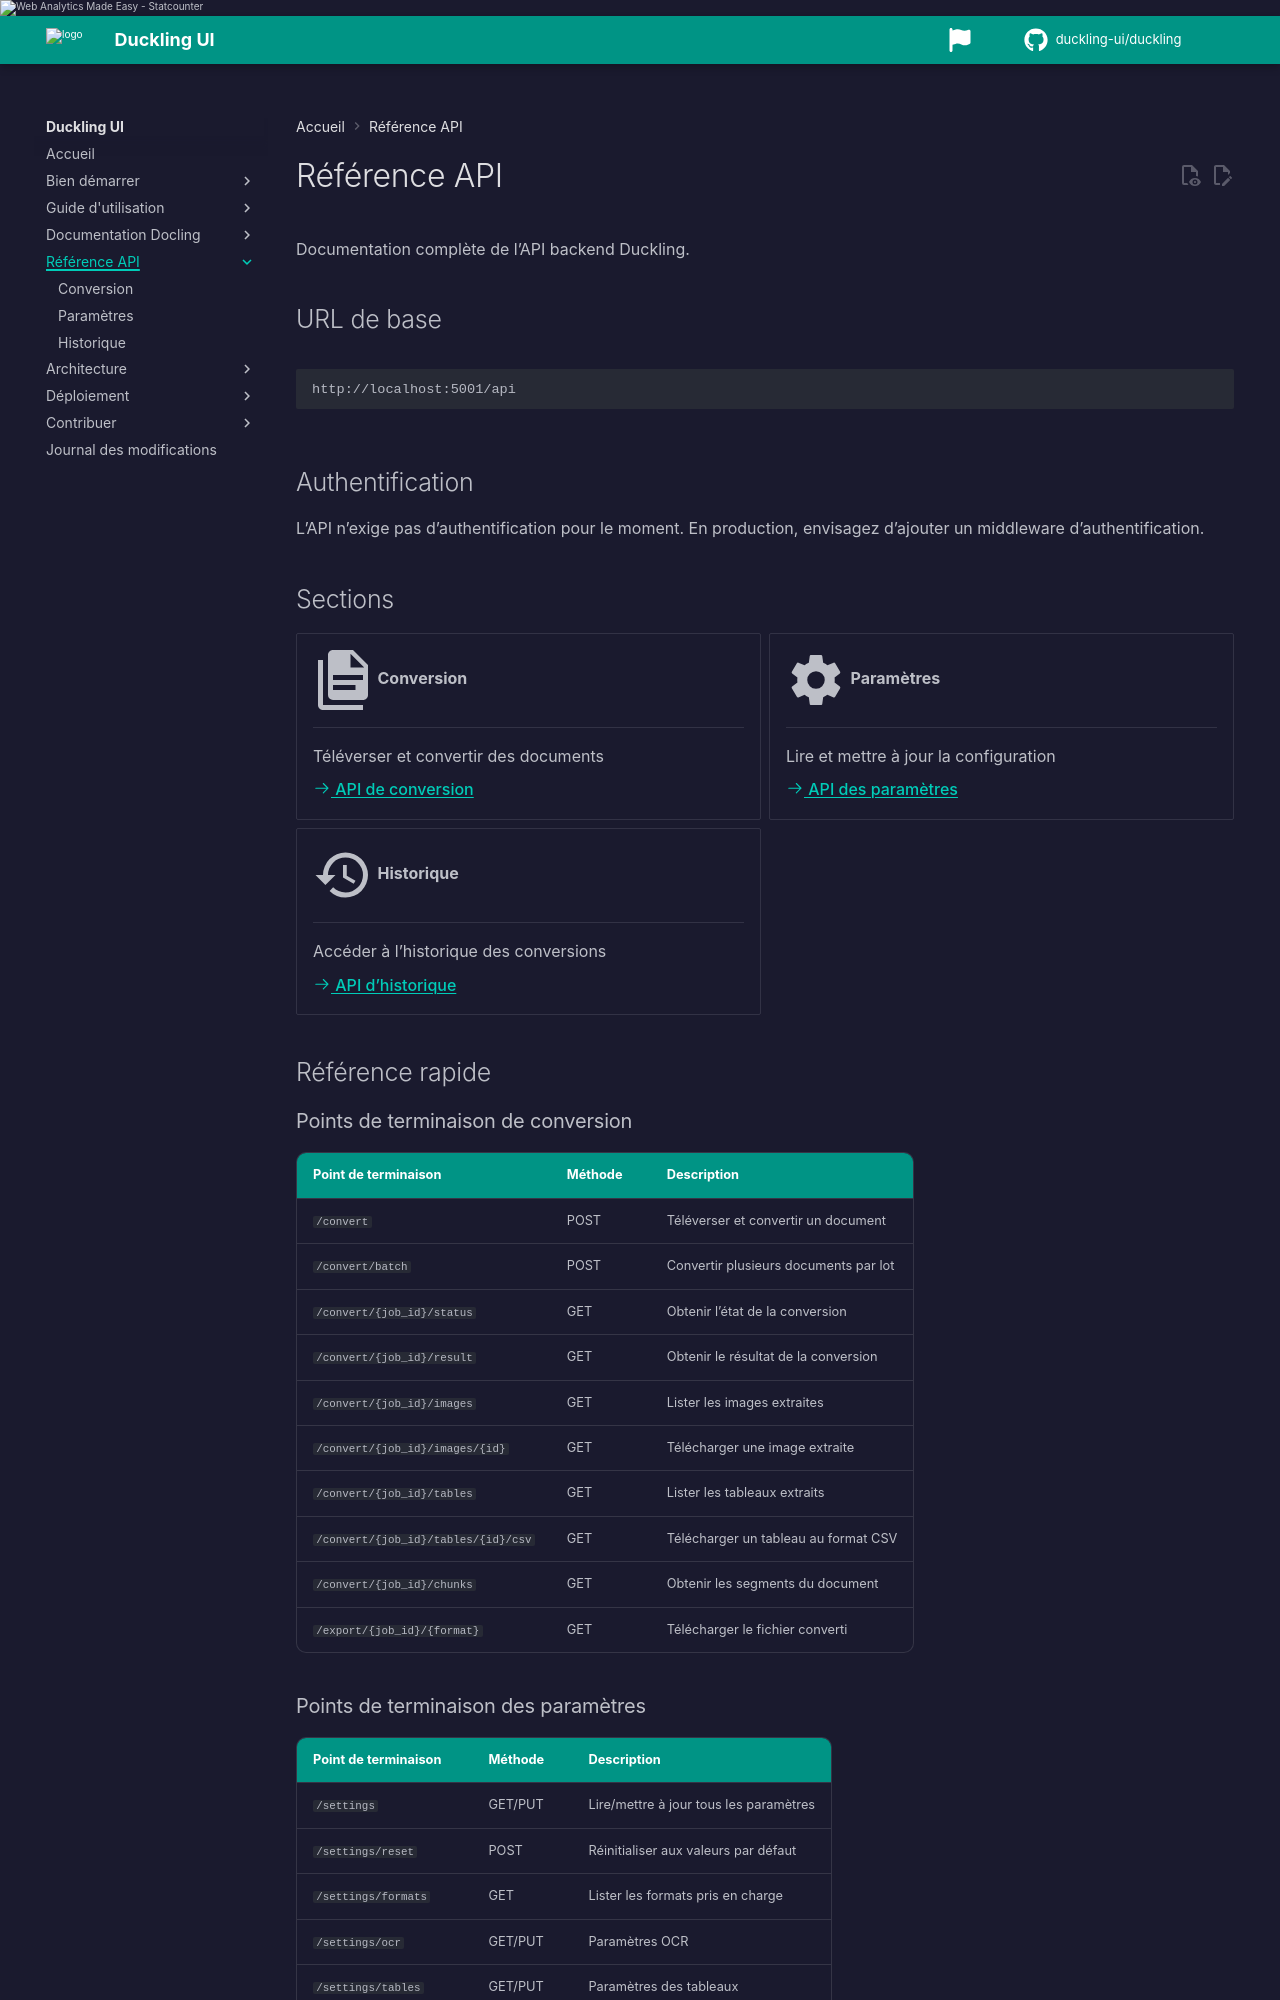

repository: duckling-ui/duckling · page: 0.0.14-doclang-beta.4/fr/api/index.html · generator: mkdocs

# Référence API

Documentation complète de l’API backend Duckling.

## URL de base

```
http://localhost:5001/api
```

## Authentification

Si `DUCKLING_API_KEY` est défini (variable d'environnement ou [fichier de configuration serveur](../deployment/server-config.md)), toutes les routes `/api/*` sauf health et docs intégrées exigent :

```http
X-Api-Key: your-api-key
```

L'UI React lit `VITE_API_KEY` au build et envoie `X-Api-Key` automatiquement.

Sans clé API, l'API reste ouverte sur le réseau local — restreindre l'accès via reverse proxy en production.

## Sections

<div class="grid cards" markdown>

-   :material-file-document-multiple:{ .lg .middle } __Conversion__

    ---

    Téléverser et convertir des documents

    [:octicons-arrow-right-24: API de conversion](conversion.md)

-   :material-cog:{ .lg .middle } __Paramètres__

    ---

    Lire et mettre à jour la configuration

    [:octicons-arrow-right-24: API des paramètres](settings.md)

-   :material-history:{ .lg .middle } __Historique__

    ---

    Accéder à l’historique des conversions

    [:octicons-arrow-right-24: API d’historique](history.md)

</div>

## Référence rapide
